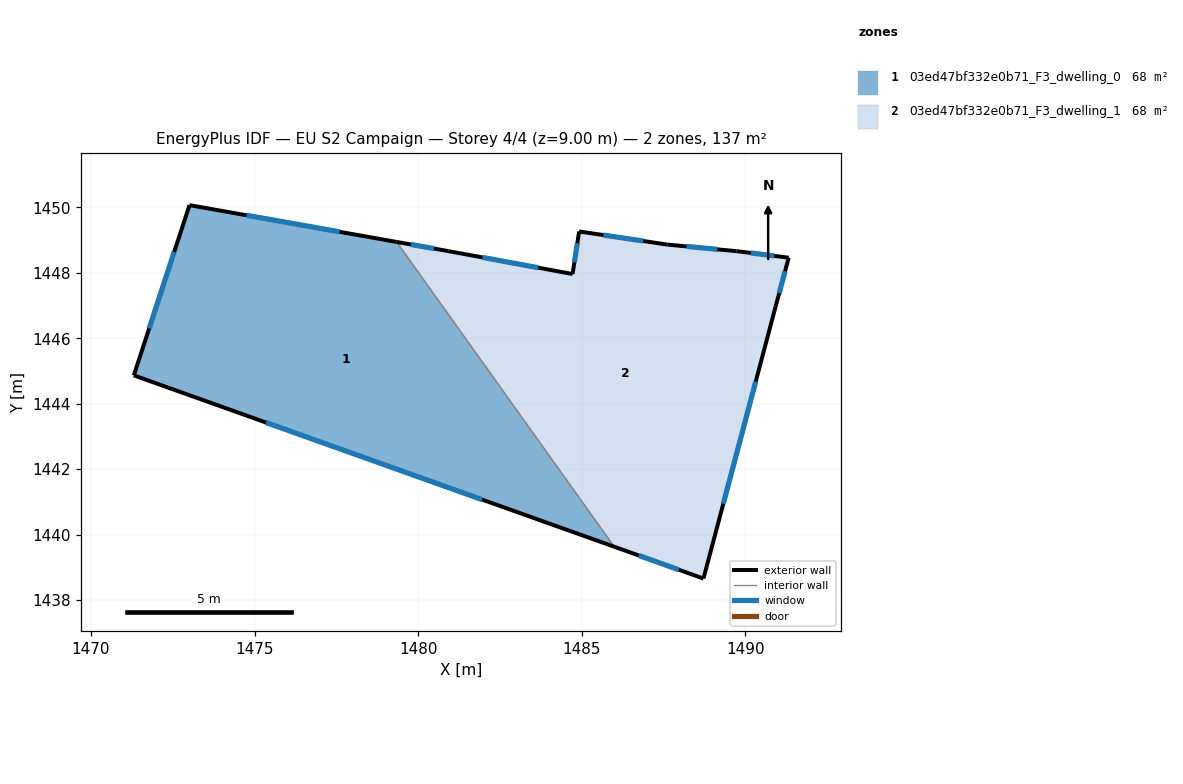
=== STOREY PLAN SPEC (per zone: floor XY polygon, exterior-wall plan segments, windows/doors) ===
zone 1: 03ed47bf332e0b71_F3_dwelling_0  (68.4 m²)
  floor: (1479.34, 1448.95) (1485.99, 1439.63) (1471.31, 1444.87) (1473.01, 1450.07)
  exterior wall: (1471.31, 1444.87) – (1485.99, 1439.63)  [15.6 m]
    window: (1475.35, 1443.43) – (1481.95, 1441.07)  [9.5 m²]
  exterior wall: (1473.01, 1450.07) – (1471.31, 1444.87)  [5.5 m]
    window: (1472.54, 1448.64) – (1471.78, 1446.30)  [3.3 m²]
  exterior wall: (1479.34, 1448.95) – (1473.01, 1450.07)  [6.4 m]
    window: (1477.60, 1449.26) – (1474.75, 1449.76)  [3.9 m²]
  interior walls: 1
zone 2: 03ed47bf332e0b71_F3_dwelling_1  (68.4 m²)
  floor: (1491.33, 1448.46) (1490.93, 1446.96) (1488.72, 1438.66) (1485.99, 1439.63) (1479.34, 1448.95) (1480.92, 1448.67) (1484.72, 1447.96) (1484.92, 1449.27) (1487.62, 1448.86) (1489.72, 1448.66)
  exterior wall: (1489.72, 1448.66) – (1487.62, 1448.86)  [2.1 m]
    window: (1489.15, 1448.72) – (1488.20, 1448.81)  [1.3 m²]
  exterior wall: (1491.33, 1448.46) – (1489.72, 1448.66)  [1.6 m]
    window: (1490.89, 1448.52) – (1490.17, 1448.61)  [1.0 m²]
  exterior wall: (1490.93, 1446.96) – (1491.33, 1448.46)  [1.6 m]
    window: (1491.04, 1447.38) – (1491.22, 1448.05)  [0.9 m²]
  exterior wall: (1488.72, 1438.66) – (1490.93, 1446.96)  [8.6 m]
    window: (1489.33, 1440.94) – (1490.32, 1444.68)  [5.2 m²]
  exterior wall: (1485.99, 1439.63) – (1488.72, 1438.66)  [2.9 m]
    window: (1486.74, 1439.36) – (1487.97, 1438.93)  [1.8 m²]
  exterior wall: (1480.92, 1448.67) – (1479.34, 1448.95)  [1.6 m]
    window: (1480.49, 1448.74) – (1479.78, 1448.87)  [1.0 m²]
  exterior wall: (1484.72, 1447.96) – (1480.92, 1448.67)  [3.9 m]
    window: (1483.67, 1448.16) – (1481.97, 1448.47)  [2.3 m²]
  exterior wall: (1484.92, 1449.27) – (1484.72, 1447.96)  [1.3 m]
    window: (1484.87, 1448.91) – (1484.78, 1448.32)  [0.8 m²]
  exterior wall: (1487.62, 1448.86) – (1484.92, 1449.27)  [2.7 m]
    window: (1486.88, 1448.97) – (1485.67, 1449.16)  [1.7 m²]
  interior walls: 1

=== DERIVED (storey summary) ===
Building: EU S2 Campaign
Storey: 4 of 4  (floor level z = 9.00 m)
Storey gross floor area: 136.8 m²
Zones on this storey: 2
  - 03ed47bf332e0b71_F3_dwelling_0: floor 68.4 m²; exterior wall 27.5 m (82.5 m²); 3 window(s) 16.7 m²; WWR 20.2%
  - 03ed47bf332e0b71_F3_dwelling_1: floor 68.4 m²; exterior wall 26.3 m (78.9 m²); 9 window(s) 15.9 m²; WWR 20.2%
Zone adjacency (shared interzone walls):
  - 03ed47bf332e0b71_F3_dwelling_0 ↔ 03ed47bf332e0b71_F3_dwelling_1